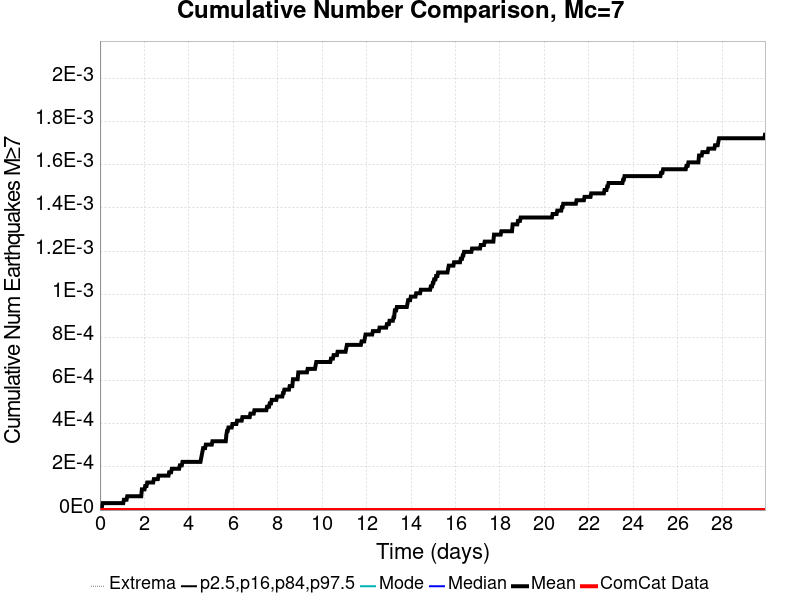

Values plotted in this chart, from the file beside it:
Time (days), ComCat Data, Simulation Mean, Simulation Median, Simulation Mode, Simulation Minimum, Simulation Maximum, 2.5 %-ile, 16 %-ile, 84 %-ile, 97.5 %-ile
0.0, 0.0, 0.0, 0.0, 0.0, 0.0, 0.0, 0.0, 0.0, 0.0, 0.0
0.02996, 0.0, 0.0, 0.0, 0.0, 0.0, 0.0, 0.0, 0.0, 0.0, 0.0
0.05992, 0.0, 1.5949981E-5, 0.0, 0.0, 0.0, 1.0, 0.0, 0.0, 0.0, 0.0
0.08987, 0.0, 1.5949981E-5, 0.0, 0.0, 0.0, 1.0, 0.0, 0.0, 0.0, 0.0
0.1198, 0.0, 3.1899963E-5, 0.0, 0.0, 0.0, 1.0, 0.0, 0.0, 0.0, 0.0
0.1498, 0.0, 3.1899963E-5, 0.0, 0.0, 0.0, 1.0, 0.0, 0.0, 0.0, 0.0
0.1797, 0.0, 3.1899963E-5, 0.0, 0.0, 0.0, 1.0, 0.0, 0.0, 0.0, 0.0
0.2097, 0.0, 3.1899963E-5, 0.0, 0.0, 0.0, 1.0, 0.0, 0.0, 0.0, 0.0
0.2397, 0.0, 3.1899963E-5, 0.0, 0.0, 0.0, 1.0, 0.0, 0.0, 0.0, 0.0
0.2696, 0.0, 3.1899963E-5, 0.0, 0.0, 0.0, 1.0, 0.0, 0.0, 0.0, 0.0
0.2996, 0.0, 3.1899963E-5, 0.0, 0.0, 0.0, 1.0, 0.0, 0.0, 0.0, 0.0
0.3295, 0.0, 3.1899963E-5, 0.0, 0.0, 0.0, 1.0, 0.0, 0.0, 0.0, 0.0
0.3595, 0.0, 3.1899963E-5, 0.0, 0.0, 0.0, 1.0, 0.0, 0.0, 0.0, 0.0
0.3894, 0.0, 3.1899963E-5, 0.0, 0.0, 0.0, 1.0, 0.0, 0.0, 0.0, 0.0
0.4194, 0.0, 3.1899963E-5, 0.0, 0.0, 0.0, 1.0, 0.0, 0.0, 0.0, 0.0
0.4494, 0.0, 3.1899963E-5, 0.0, 0.0, 0.0, 1.0, 0.0, 0.0, 0.0, 0.0
0.4793, 0.0, 3.1899963E-5, 0.0, 0.0, 0.0, 1.0, 0.0, 0.0, 0.0, 0.0
0.5093, 0.0, 3.1899963E-5, 0.0, 0.0, 0.0, 1.0, 0.0, 0.0, 0.0, 0.0
0.5392, 0.0, 3.1899963E-5, 0.0, 0.0, 0.0, 1.0, 0.0, 0.0, 0.0, 0.0
0.5692, 0.0, 3.1899963E-5, 0.0, 0.0, 0.0, 1.0, 0.0, 0.0, 0.0, 0.0
0.5992, 0.0, 3.1899963E-5, 0.0, 0.0, 0.0, 1.0, 0.0, 0.0, 0.0, 0.0
0.6291, 0.0, 3.1899963E-5, 0.0, 0.0, 0.0, 1.0, 0.0, 0.0, 0.0, 0.0
0.6591, 0.0, 3.1899963E-5, 0.0, 0.0, 0.0, 1.0, 0.0, 0.0, 0.0, 0.0
0.689, 0.0, 3.1899963E-5, 0.0, 0.0, 0.0, 1.0, 0.0, 0.0, 0.0, 0.0
0.719, 0.0, 3.1899963E-5, 0.0, 0.0, 0.0, 1.0, 0.0, 0.0, 0.0, 0.0
0.7489, 0.0, 3.1899963E-5, 0.0, 0.0, 0.0, 1.0, 0.0, 0.0, 0.0, 0.0
0.7789, 0.0, 3.1899963E-5, 0.0, 0.0, 0.0, 1.0, 0.0, 0.0, 0.0, 0.0
0.8089, 0.0, 3.1899963E-5, 0.0, 0.0, 0.0, 1.0, 0.0, 0.0, 0.0, 0.0
0.8388, 0.0, 3.1899963E-5, 0.0, 0.0, 0.0, 1.0, 0.0, 0.0, 0.0, 0.0
0.8688, 0.0, 3.1899963E-5, 0.0, 0.0, 0.0, 1.0, 0.0, 0.0, 0.0, 0.0
0.8987, 0.0, 3.1899963E-5, 0.0, 0.0, 0.0, 1.0, 0.0, 0.0, 0.0, 0.0
0.9287, 0.0, 3.1899963E-5, 0.0, 0.0, 0.0, 1.0, 0.0, 0.0, 0.0, 0.0
0.9586, 0.0, 3.1899963E-5, 0.0, 0.0, 0.0, 1.0, 0.0, 0.0, 0.0, 0.0
0.9886, 0.0, 3.1899963E-5, 0.0, 0.0, 0.0, 1.0, 0.0, 0.0, 0.0, 0.0
1.019, 0.0, 3.1899963E-5, 0.0, 0.0, 0.0, 1.0, 0.0, 0.0, 0.0, 0.0
1.049, 0.0, 3.1899963E-5, 0.0, 0.0, 0.0, 1.0, 0.0, 0.0, 0.0, 0.0
1.078, 0.0, 4.7849942E-5, 0.0, 0.0, 0.0, 1.0, 0.0, 0.0, 0.0, 0.0
1.108, 0.0, 4.7849942E-5, 0.0, 0.0, 0.0, 1.0, 0.0, 0.0, 0.0, 0.0
1.138, 0.0, 4.7849942E-5, 0.0, 0.0, 0.0, 1.0, 0.0, 0.0, 0.0, 0.0
1.168, 0.0, 4.7849942E-5, 0.0, 0.0, 0.0, 1.0, 0.0, 0.0, 0.0, 0.0
1.198, 0.0, 4.7849942E-5, 0.0, 0.0, 0.0, 1.0, 0.0, 0.0, 0.0, 0.0
1.228, 0.0, 6.3799926E-5, 0.0, 0.0, 0.0, 1.0, 0.0, 0.0, 0.0, 0.0
1.258, 0.0, 6.3799926E-5, 0.0, 0.0, 0.0, 1.0, 0.0, 0.0, 0.0, 0.0
1.288, 0.0, 6.3799926E-5, 0.0, 0.0, 0.0, 1.0, 0.0, 0.0, 0.0, 0.0
1.318, 0.0, 6.3799926E-5, 0.0, 0.0, 0.0, 1.0, 0.0, 0.0, 0.0, 0.0
1.348, 0.0, 6.3799926E-5, 0.0, 0.0, 0.0, 1.0, 0.0, 0.0, 0.0, 0.0
1.378, 0.0, 6.3799926E-5, 0.0, 0.0, 0.0, 1.0, 0.0, 0.0, 0.0, 0.0
1.408, 0.0, 6.3799926E-5, 0.0, 0.0, 0.0, 1.0, 0.0, 0.0, 0.0, 0.0
1.438, 0.0, 6.3799926E-5, 0.0, 0.0, 0.0, 1.0, 0.0, 0.0, 0.0, 0.0
1.468, 0.0, 6.3799926E-5, 0.0, 0.0, 0.0, 1.0, 0.0, 0.0, 0.0, 0.0
1.498, 0.0, 6.3799926E-5, 0.0, 0.0, 0.0, 1.0, 0.0, 0.0, 0.0, 0.0
1.528, 0.0, 6.3799926E-5, 0.0, 0.0, 0.0, 1.0, 0.0, 0.0, 0.0, 0.0
1.558, 0.0, 6.3799926E-5, 0.0, 0.0, 0.0, 1.0, 0.0, 0.0, 0.0, 0.0
1.588, 0.0, 6.3799926E-5, 0.0, 0.0, 0.0, 1.0, 0.0, 0.0, 0.0, 0.0
1.618, 0.0, 6.3799926E-5, 0.0, 0.0, 0.0, 1.0, 0.0, 0.0, 0.0, 0.0
1.648, 0.0, 6.3799926E-5, 0.0, 0.0, 0.0, 1.0, 0.0, 0.0, 0.0, 0.0
1.678, 0.0, 6.3799926E-5, 0.0, 0.0, 0.0, 1.0, 0.0, 0.0, 0.0, 0.0
1.708, 0.0, 6.3799926E-5, 0.0, 0.0, 0.0, 1.0, 0.0, 0.0, 0.0, 0.0
1.738, 0.0, 6.3799926E-5, 0.0, 0.0, 0.0, 1.0, 0.0, 0.0, 0.0, 0.0
1.768, 0.0, 6.3799926E-5, 0.0, 0.0, 0.0, 1.0, 0.0, 0.0, 0.0, 0.0
... 940 more rows
